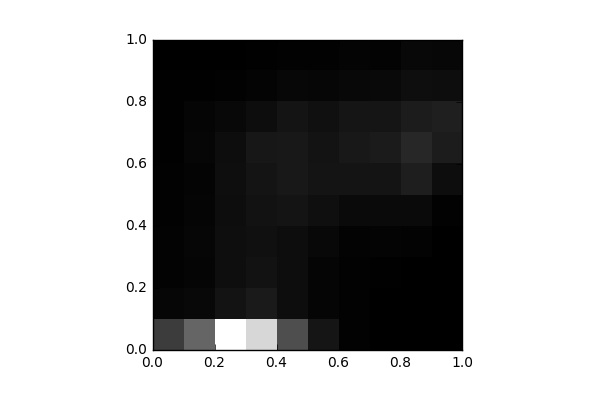

Data behind this chart, as committed beside it:
, 0, 1, 2, 3, 4, 5, 6, 7, 8, 9
0, 1698, 172.0, 108.0, 97.0, 66.0, 61.0, 52.0, 44.0, 38.0, 14.0
1, 2784, 236.0, 159.0, 183.0, 148.0, 126.0, 167.0, 149.0, 48.0, 21.0
2, 7017, 545.0, 403.0, 406.0, 357.0, 395.0, 369.0, 224.0, 69.0, 25.0
3, 5904, 738.0, 514.0, 452.0, 511.0, 565.0, 648.0, 375.0, 125.0, 36.0
4, 2156, 367.0, 373.0, 383.0, 556.0, 672.0, 664.0, 551.0, 195.0, 71.0
5, 581.0, 161.0, 148.0, 232.0, 415.0, 572.0, 524.0, 462.0, 190.0, 64.0
6, 67.0, 62.0, 81.0, 104.0, 292.0, 571.0, 672.0, 586.0, 222.0, 115.0
7, 8.0, 22.0, 34.0, 129.0, 290.0, 570.0, 745.0, 592.0, 249.0, 96.0
8, 0.0, 0.0, 11.0, 87.0, 286.0, 833.0, 1095, 782.0, 399.0, 244.0
9, 0.0, 0.0, 0.0, 8.0, 65.0, 372.0, 789.0, 855.0, 371.0, 210.0
